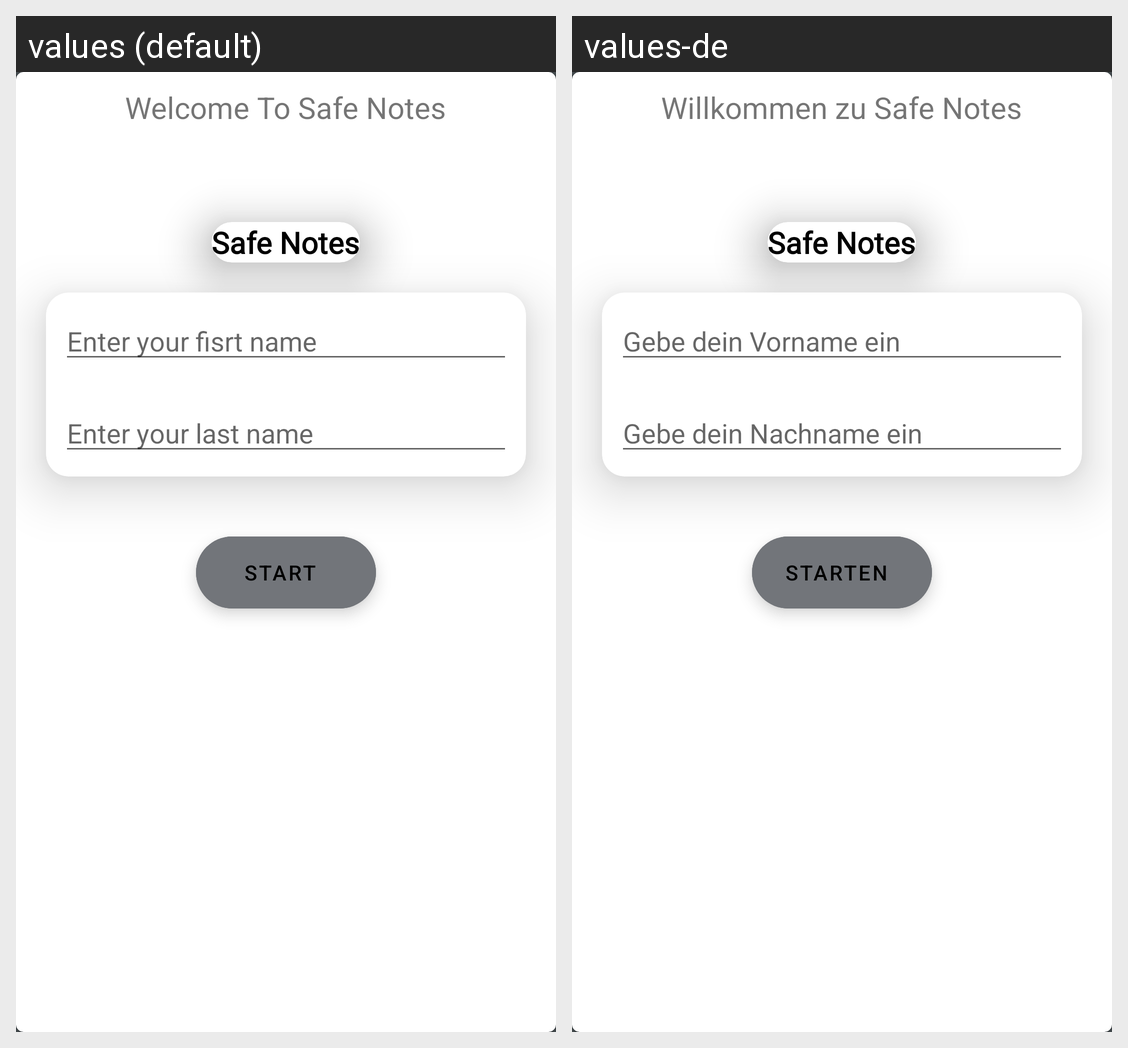

Strings drawn on this Android screen and how each of the app's shown locales translates them:
Android screen res/layout/activity_main.xml rendered under 2 locales, left to right: values (default), values-de. Device: Nexus 5 (rendered at 1080×1920; each locale shown at half size, 540×960, under a caption strip naming it); theme NoActionBar.
Strings drawn on this screen, with the default value and each locale's value (text and hints the layout hard-codes, and strings that could not be matched under every locale, appear in the picture but are not listed):

welcomeText
  values: Welcome To Safe Notes
  values-de: Willkommen zu Safe Notes

app_name
  values: Safe Notes
  values-de: Safe Notes  [not translated; the default value is used]

enterYourFirst
  values: Enter your fisrt name
  values-de: Gebe dein Vorname ein

enterYourLast
  values: Enter your last name
  values-de: Gebe dein Nachname ein

nextPageFromStart
  values: Start
  values-de: Starten
